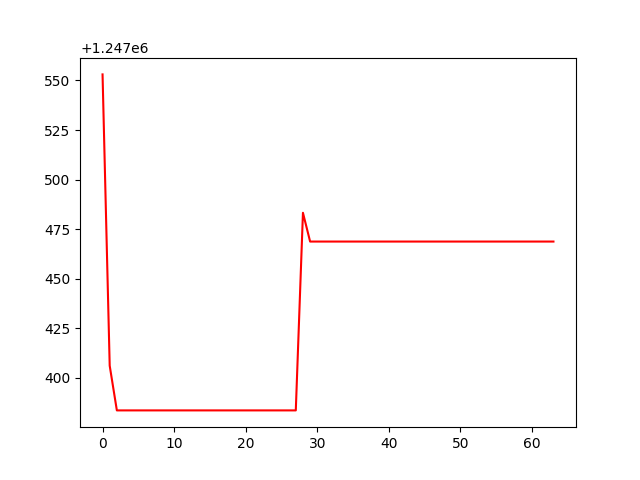

Values plotted in this chart, from the file beside it:
, 0
0, 1247553
1, 1247406
2, 1247384
3, 1247384
4, 1247384
5, 1247384
6, 1247384
7, 1247384
8, 1247384
9, 1247384
10, 1247384
11, 1247384
12, 1247384
13, 1247384
14, 1247384
15, 1247384
16, 1247384
17, 1247384
18, 1247384
19, 1247384
20, 1247384
21, 1247384
22, 1247384
23, 1247384
24, 1247384
25, 1247384
26, 1247384
27, 1247384
28, 1247483
29, 1247469
30, 1247469
31, 1247469
32, 1247469
33, 1247469
34, 1247469
35, 1247469
36, 1247469
37, 1247469
38, 1247469
39, 1247469
40, 1247469
41, 1247469
42, 1247469
43, 1247469
44, 1247469
45, 1247469
46, 1247469
47, 1247469
48, 1247469
49, 1247469
50, 1247469
51, 1247469
52, 1247469
53, 1247469
54, 1247469
55, 1247469
56, 1247469
57, 1247469
58, 1247469
59, 1247469
... 4 more rows
